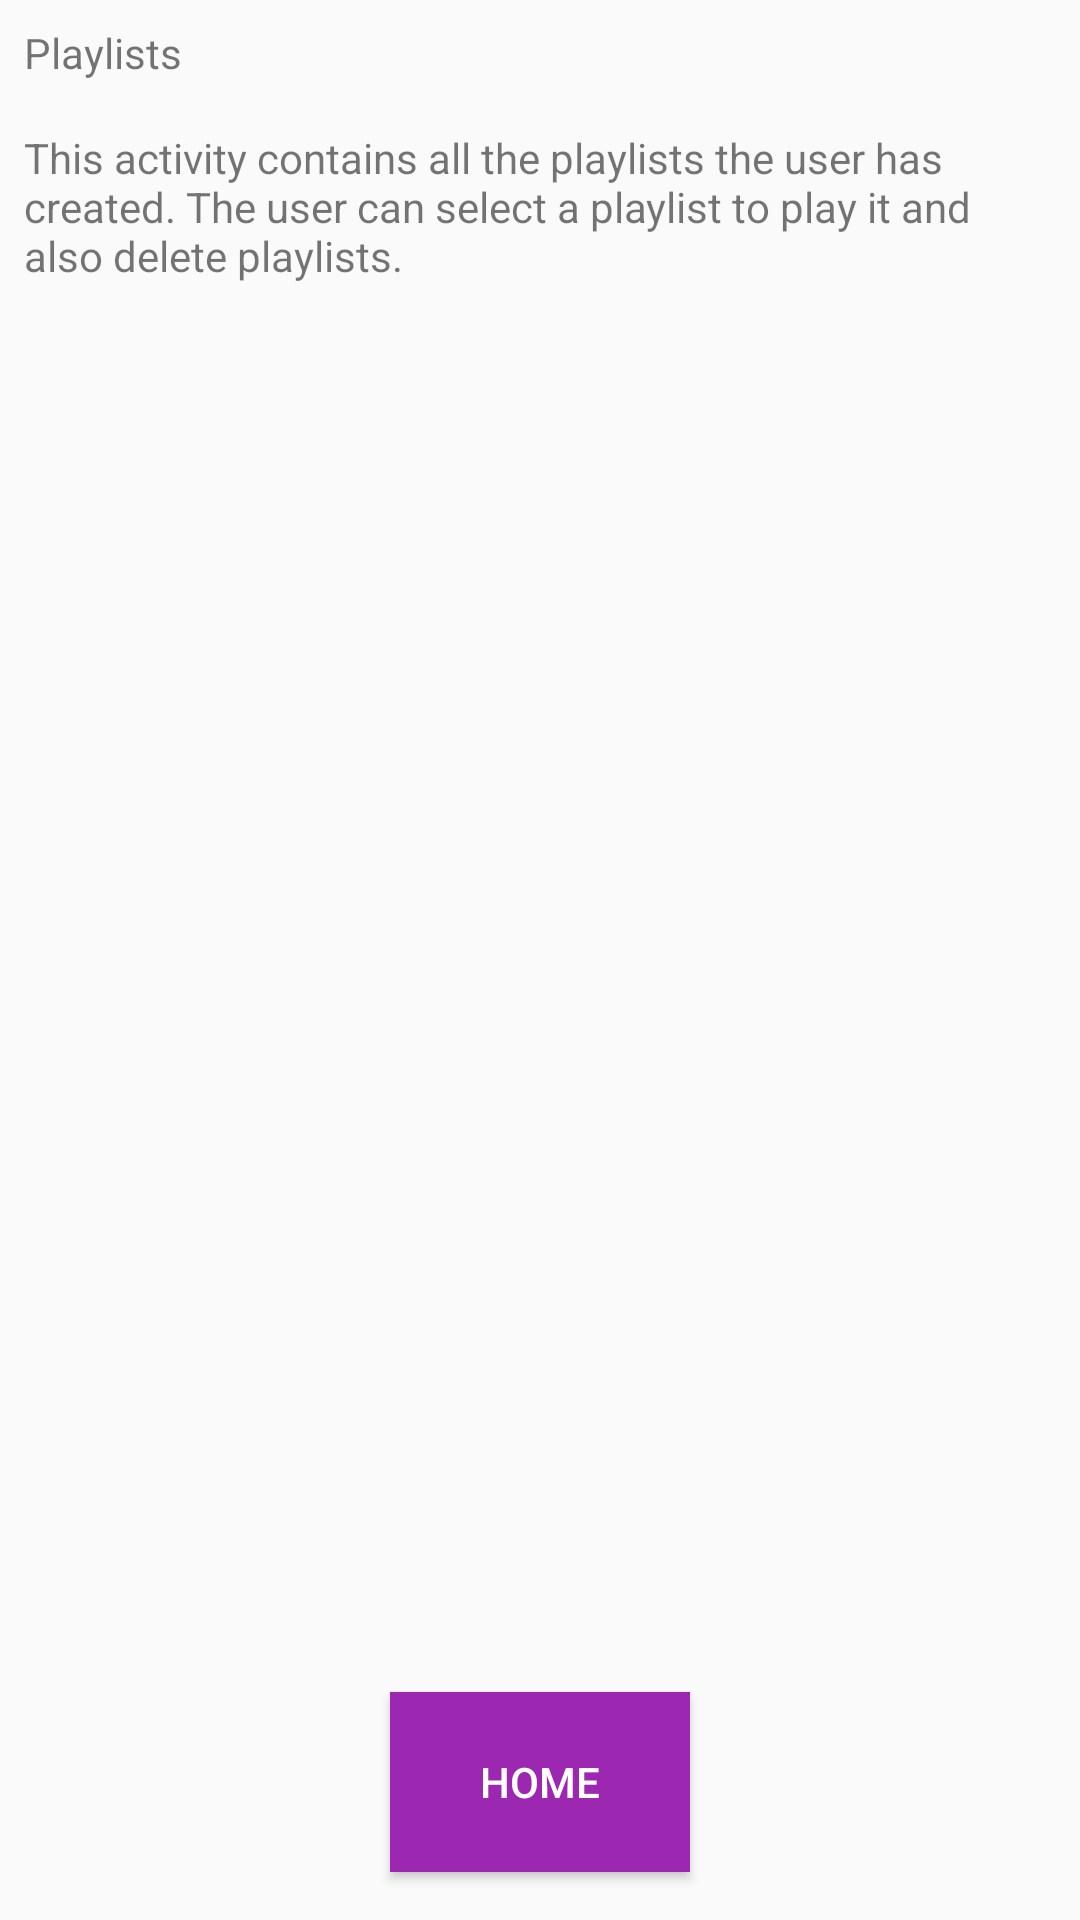

Write the Android layout XML for this screen, with the resource values it uses.
<!-- AndroidManifest.xml: application theme AppTheme -->
<!-- res/layout/activity_playlists.xml -->
<?xml version="1.0" encoding="utf-8"?>
<RelativeLayout xmlns:android="http://schemas.android.com/apk/res/android"
    xmlns:app="http://schemas.android.com/apk/res-auto"
    xmlns:tools="http://schemas.android.com/tools"
    android:layout_width="match_parent"
    android:layout_height="match_parent"
    tools:context="com.example.android.musicalstructure.Playlists">

    <TextView
        android:id="@+id/playlists_title"
        style="@style/TextViewTheme"
        android:text="@string/playlists" />

    <TextView
        style="@style/TextViewTheme"
        android:text="@string/playlists_description"
        android:layout_below="@id/playlists_title"/>

    <Button
        android:id="@+id/playlistsToHome"
        style="@style/HomeButtonTheme" />

</RelativeLayout>
<!-- resources referenced by this layout -->
<resources>
  <string name="playlists">Playlists</string>
  <string name="playlists_description">This activity contains all the playlists the user has created. The user
          can select a playlist to play it and also delete playlists.</string>
  <style name="HomeButtonTheme">
          <item name="android:layout_width">100dp</item>
          <item name="android:layout_height">60dp</item>
          <item name="android:layout_alignParentBottom">true</item>
          <item name="android:layout_centerHorizontal">true</item>
          <item name="android:layout_marginBottom">16dp</item>
          <item name="android:text">@string/home</item>
          <item name="android:background">@color/colorPrimary</item>
          <item name="android:textColor">@android:color/white</item>
      </style>
  <style name="TextViewTheme">
          <item name="android:layout_height">wrap_content</item>
          <item name="android:layout_width">match_parent</item>
          <item name="android:layout_margin">8dp</item>
      </style>
  <style name="AppTheme" parent="Theme.AppCompat.Light.DarkActionBar">
          
          <item name="colorPrimary">@color/colorPrimary</item>
          <item name="colorPrimaryDark">@color/colorPrimaryDark</item>
          <item name="colorAccent">@color/colorAccent</item>
      </style>
  <string name="home">Home</string>
  <color name="colorPrimary">#9c27b0</color>
  <color name="colorPrimaryDark">#6a0080</color>
  <color name="colorAccent">#ffeb3b</color>
</resources>
